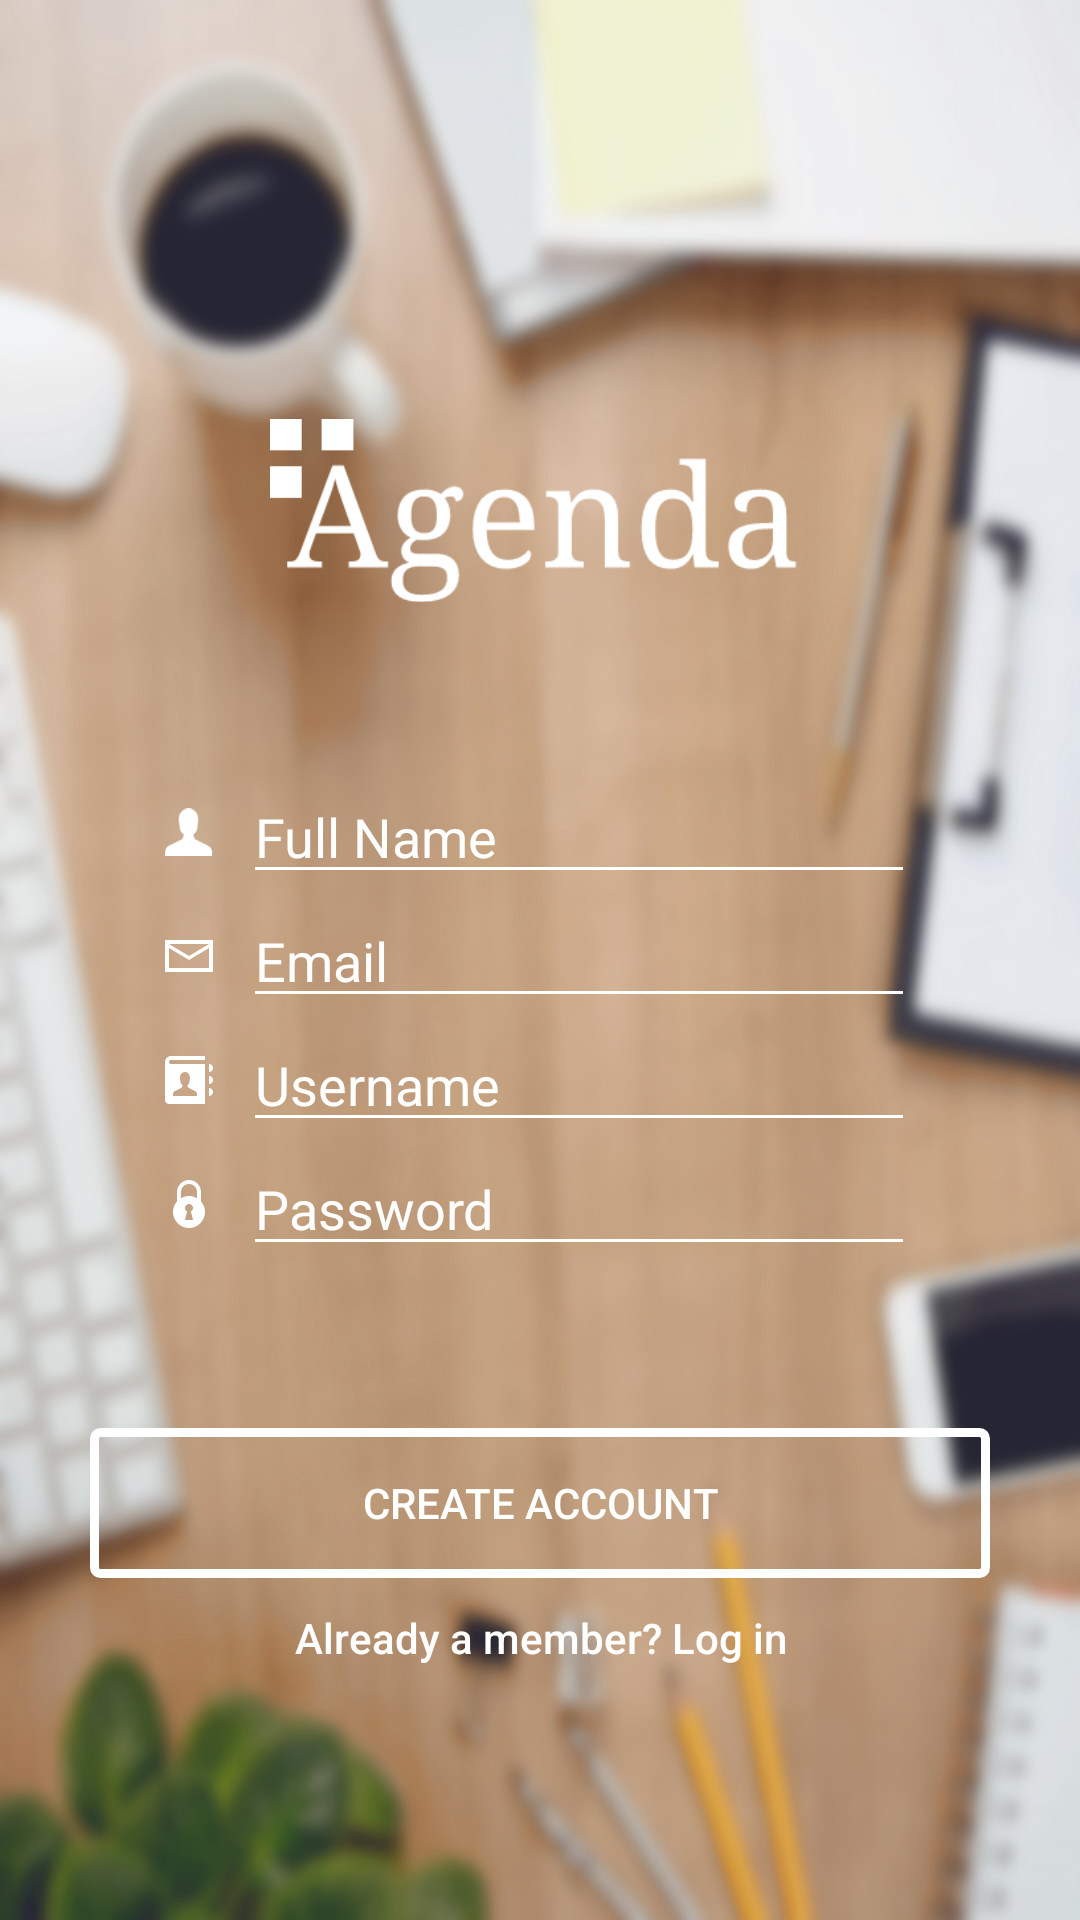

Android layout source for this screen:
<!-- AndroidManifest.xml: application theme AppTheme -->
<!-- res/layout/activity_sign_up.xml -->
<?xml version="1.0" encoding="utf-8"?>
<LinearLayout xmlns:android="http://schemas.android.com/apk/res/android"
    xmlns:app="http://schemas.android.com/apk/res-auto"
    xmlns:tools="http://schemas.android.com/tools"
    android:layout_width="match_parent"
    android:layout_height="wrap_content"
    android:padding="30dp"
    android:orientation="vertical"
    android:background="@drawable/background"
    android:weightSum="5"
    tools:context="br.example.agenda.SignUp">


    <LinearLayout
        android:layout_width="match_parent"
        android:layout_height="wrap_content"
        android:gravity="center"
        android:layout_weight="2">

        <ImageView
            android:id="@+id/imgLogo"
            android:layout_width="180dp"
            android:layout_height="65dp"
            android:layout_gravity="bottom"
            app:srcCompat="@drawable/logo_agenda"/>

    </LinearLayout>

    <LinearLayout
        android:layout_width="match_parent"
        android:layout_height="wrap_content"
        android:orientation="vertical"
        android:gravity="center"
        android:layout_weight="2">

        <LinearLayout
            android:layout_width="match_parent"
            android:layout_height="wrap_content"
            android:layout_marginStart="25dp"
            android:layout_marginEnd="25dp"
            android:orientation="horizontal">

            <ImageView
                android:layout_width="16dp"
                android:layout_height="16dp"
                android:layout_gravity="center_vertical"
                app:srcCompat="@drawable/profile"/>

            <EditText
                android:layout_width="match_parent"
                android:layout_height="wrap_content"
                android:layout_marginStart="10dp"
                android:hint="@string/txt_full_name"
                android:backgroundTint="@color/white"
                android:textColorHint="@color/white"/>
        </LinearLayout>

        <LinearLayout
            android:layout_width="match_parent"
            android:layout_height="wrap_content"
            android:layout_marginStart="25dp"
            android:layout_marginEnd="25dp"
            android:orientation="horizontal">

            <ImageView
                android:layout_width="16dp"
                android:layout_height="16dp"
                android:layout_gravity="center_vertical"
                app:srcCompat="@drawable/mail"/>

            <EditText
                android:layout_width="match_parent"
                android:layout_height="wrap_content"
                android:layout_marginStart="10dp"
                android:hint="@string/txt_email"
                android:backgroundTint="@color/white"
                android:textColorHint="@color/white"/>
        </LinearLayout>

        <LinearLayout
            android:layout_width="match_parent"
            android:layout_height="wrap_content"
            android:layout_marginStart="25dp"
            android:layout_marginEnd="25dp"
            android:orientation="horizontal">

            <ImageView
                android:layout_width="16dp"
                android:layout_height="16dp"
                android:layout_gravity="center_vertical"
                app:srcCompat="@drawable/username"/>

            <EditText
                android:layout_width="match_parent"
                android:layout_height="wrap_content"
                android:layout_marginStart="10dp"
                android:hint="@string/txt_username"
                android:backgroundTint="@color/white"
                android:textColorHint="@color/white"/>
        </LinearLayout>

        <LinearLayout
            android:layout_width="match_parent"
            android:layout_height="wrap_content"
            android:layout_marginStart="25dp"
            android:layout_marginEnd="25dp"
            android:orientation="horizontal">

            <ImageView
                android:layout_width="16dp"
                android:layout_height="16dp"
                android:layout_gravity="center_vertical"
                app:srcCompat="@drawable/pass"/>

            <EditText
                android:layout_width="match_parent"
                android:layout_height="wrap_content"
                android:layout_marginStart="10dp"
                android:hint="@string/txt_password"
                android:backgroundTint="@color/white"
                android:textColorHint="@color/white"/>
        </LinearLayout>


    </LinearLayout>

    <LinearLayout
        android:layout_width="match_parent"
        android:layout_height="wrap_content"
        android:orientation="vertical"
        android:gravity="top"
        android:layout_weight="1">

        <Button
            android:layout_width="match_parent"
            android:layout_height="wrap_content"
            android:text="@string/btn_create_account"
            android:textColor="@color/white"
            style="?android:attr/borderlessButtonStyle"
            android:background="@drawable/buttonshape_empty" />

        <Button
            android:layout_width="match_parent"
            android:layout_height="20dp"
            android:layout_marginTop="10dp"
            android:background="@android:color/transparent"
            android:textAllCaps="false"
            android:textSize="14sp"
            android:textColor="@color/white"
            android:text="@string/btn_already_member"
            android:textColorHighlight="@color/white"/>

    </LinearLayout>

</LinearLayout>
<!-- resources referenced by this layout -->
<resources>
  <color name="white">#FFFFFF</color>
  <!-- drawable background: jpg bitmap (drawable, 233283 bytes) -->
  <!-- drawable buttonshape_empty (drawable) -->
  <?xml version="1.0" encoding="utf-8"?>
  <shape xmlns:android="http://schemas.android.com/apk/res/android"
      android:shape="rectangle">
  
      <corners
          android:radius="2dp"/>
  
      <solid
          android:color="@android:color/transparent"/>
  
      <size
          android:width="@dimen/activity_horizontal_margin"
          android:height="50dp"/>
  
      <stroke
          android:width="3dp"
          android:color="@color/white"/>
  
  </shape>
  <!-- drawable logo_agenda: png bitmap (drawable, 7748 bytes) -->
  <!-- drawable mail: png bitmap (drawable, 359 bytes) -->
  <!-- drawable pass: png bitmap (drawable, 886 bytes) -->
  <!-- drawable profile: png bitmap (drawable, 640 bytes) -->
  <!-- drawable username: png bitmap (drawable, 689 bytes) -->
  <string name="btn_already_member">Already a member? Log in</string>
  <string name="btn_create_account">Create Account</string>
  <string name="txt_email">Email</string>
  <string name="txt_full_name">Full Name</string>
  <string name="txt_password">Password</string>
  <string name="txt_username">Username</string>
  <style name="AppTheme" parent="Theme.AppCompat.Light.NoActionBar">
          
          <item name="colorPrimary">@color/silverPink</item>
          <item name="colorPrimaryDark">@color/outerSpace</item>
          <item name="colorAccent">@color/white</item>
      </style>
  <color name="silverPink">#C5BAAF</color>
  <color name="outerSpace">#484a47</color>
</resources>
